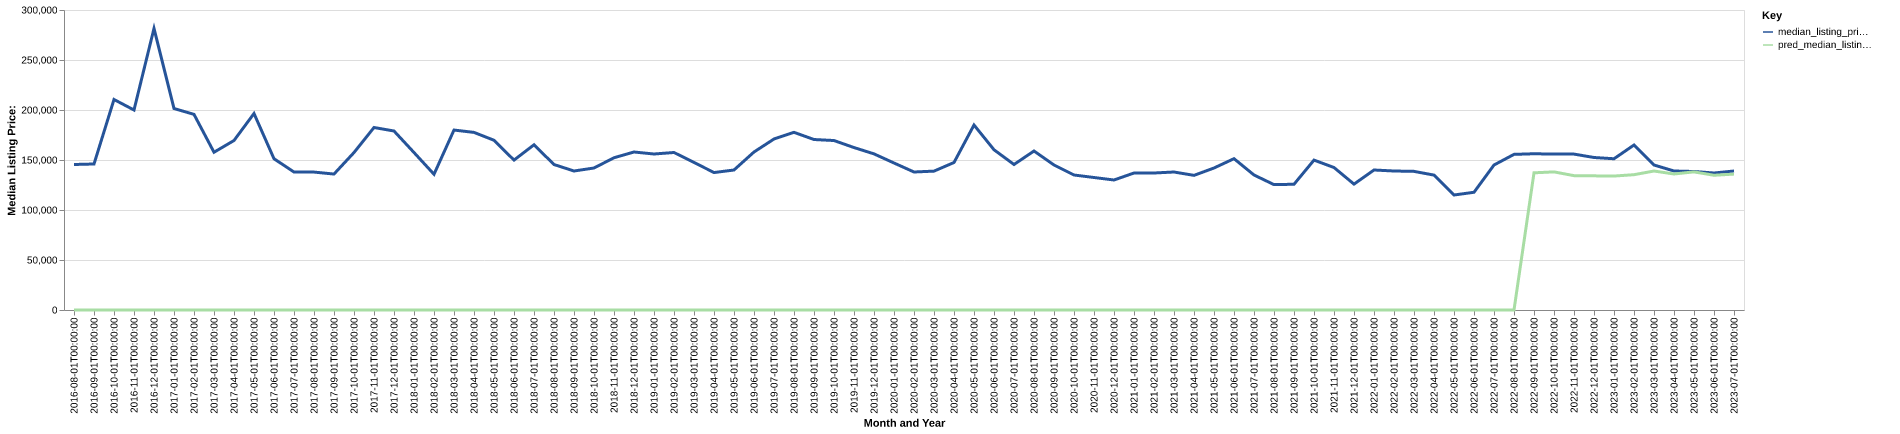

The file beside this chart, header and first rows:
date, time_idx, median_listing_price, thirty_year_interest_rate_five, month, county_name, active_listing_count, median_days_on_market, pred_median_listing_price, month_year
2016-08-01, 0, 145500, 3.73, 8, ochiltree, tx, 2.0, 6.0, 0, Aug-2016
2016-09-01, 1, 146000, 3.66, 9, ochiltree, tx, 1.0, 22.0, 0, Sep-2016
2016-10-01, 2, 210500, 3.64, 10, ochiltree, tx, 2.0, 25.0, 0, Oct-2016
2016-11-01, 3, 200000, 3.66, 11, ochiltree, tx, 3.0, 35.0, 0, Nov-2016
2016-12-01, 4, 281500, 3.48, 12, ochiltree, tx, 3.0, 45.0, 0, Dec-2016
2017-01-01, 5, 201500, 3.45, 1, ochiltree, tx, 8.0, 18.0, 0, Jan-2017
2017-02-01, 6, 195625, 3.5, 2, ochiltree, tx, 8.0, 37.0, 0, Feb-2017
2017-03-01, 7, 157750, 3.52, 3, ochiltree, tx, 8.0, 46.0, 0, Mar-2017
2017-04-01, 8, 169500, 4.03, 4, ochiltree, tx, 7.0, 72.0, 0, Apr-2017
2017-05-01, 9, 196500, 4.32, 5, ochiltree, tx, 8.0, 85.0, 0, May-2017
2017-06-01, 10, 151250, 4.2, 6, ochiltree, tx, 8.0, 62.0, 0, Jun-2017
2017-07-01, 11, 137950, 4.19, 7, ochiltree, tx, 8.0, 55.0, 0, Jul-2017
2017-08-01, 12, 137925, 4.3, 8, ochiltree, tx, 13.0, 57.0, 0, Aug-2017
2017-09-01, 13, 135950, 4.1, 9, ochiltree, tx, 14.0, 59.0, 0, Sep-2017
2017-10-01, 14, 157450, 4.05, 10, ochiltree, tx, 15.0, 78.0, 0, Oct-2017
2017-11-01, 15, 182500, 3.94, 11, ochiltree, tx, 29.0, 21.0, 0, Nov-2017
2017-12-01, 16, 179000, 4.03, 12, ochiltree, tx, 30.0, 51.0, 0, Dec-2017
2018-01-01, 17, 157475, 3.93, 1, ochiltree, tx, 30.0, 79.0, 0, Jan-2018
2018-02-01, 18, 135725, 3.83, 2, ochiltree, tx, 28.0, 99.0, 0, Feb-2018
2018-03-01, 19, 179950, 3.94, 3, ochiltree, tx, 24.0, 62.0, 0, Mar-2018
2018-04-01, 20, 177600, 3.95, 4, ochiltree, tx, 28.0, 64.0, 0, Apr-2018
2018-05-01, 21, 169750, 3.99, 5, ochiltree, tx, 27.0, 88.0, 0, May-2018
2018-06-01, 22, 149900, 4.15, 6, ochiltree, tx, 26.0, 106.0, 0, Jun-2018
2018-07-01, 23, 165200, 4.4, 7, ochiltree, tx, 31.0, 79.0, 0, Jul-2018
2018-08-01, 24, 145475, 4.46, 8, ochiltree, tx, 33.0, 51.0, 0, Aug-2018
2018-09-01, 25, 139000, 4.58, 9, ochiltree, tx, 33.0, 67.0, 0, Sep-2018
2018-10-01, 26, 142000, 4.66, 10, ochiltree, tx, 40.0, 58.0, 0, Oct-2018
2018-11-01, 27, 152250, 4.62, 11, ochiltree, tx, 36.0, 71.0, 0, Nov-2018
2018-12-01, 28, 158000, 4.54, 12, ochiltree, tx, 38.0, 86.0, 0, Dec-2018
2019-01-01, 29, 156000, 4.6, 1, ochiltree, tx, 40.0, 104.0, 0, Jan-2019
2019-02-01, 30, 157500, 4.72, 2, ochiltree, tx, 40.0, 105.0, 0, Feb-2019
2019-03-01, 31, 147571, 4.9, 3, ochiltree, tx, 34.0, 82.0, 0, Mar-2019
2019-04-01, 32, 137450, 4.94, 4, ochiltree, tx, 27.0, 75.0, 0, Apr-2019
2019-05-01, 33, 140000, 4.75, 5, ochiltree, tx, 31.0, 59.0, 0, May-2019
2019-06-01, 34, 158000, 4.51, 6, ochiltree, tx, 31.0, 67.0, 0, Jun-2019
2019-07-01, 35, 171000, 4.41, 7, ochiltree, tx, 32.0, 73.0, 0, Jul-2019
2019-08-01, 36, 177664, 4.41, 8, ochiltree, tx, 30.0, 88.0, 0, Aug-2019
2019-09-01, 37, 170484, 4.2, 9, ochiltree, tx, 26.0, 100.0, 0, Sep-2019
2019-10-01, 38, 169473, 4.14, 10, ochiltree, tx, 23.0, 108.0, 0, Oct-2019
2019-11-01, 39, 162450, 3.84, 11, ochiltree, tx, 21.0, 112.0, 0, Nov-2019
2019-12-01, 40, 156125, 3.81, 12, ochiltree, tx, 22.0, 95.0, 0, Dec-2019
2020-01-01, 41, 147000, 3.75, 1, ochiltree, tx, 22.0, 67.0, 0, Jan-2020
2020-02-01, 42, 138000, 3.73, 2, ochiltree, tx, 23.0, 63.0, 0, Feb-2020
2020-03-01, 43, 138875, 3.78, 3, ochiltree, tx, 22.0, 79.0, 0, Mar-2020
2020-04-01, 44, 147500, 3.75, 4, ochiltree, tx, 21.0, 106.0, 0, Apr-2020
2020-05-01, 45, 185000, 3.74, 5, ochiltree, tx, 21.0, 124.0, 0, May-2020
2020-06-01, 46, 160250, 3.72, 6, ochiltree, tx, 25.0, 42.0, 0, Jun-2020
2020-07-01, 47, 145500, 3.49, 7, ochiltree, tx, 24.0, 57.0, 0, Jul-2020
2020-08-01, 48, 159000, 3.65, 8, ochiltree, tx, 28.0, 72.0, 0, Aug-2020
2020-09-01, 49, 145000, 3.33, 9, ochiltree, tx, 27.0, 84.0, 0, Sep-2020
2020-10-01, 50, 135000, 3.28, 10, ochiltree, tx, 30.0, 53.0, 0, Oct-2020
2020-11-01, 51, 132500, 3.21, 11, ochiltree, tx, 29.0, 49.0, 0, Nov-2020
2020-12-01, 52, 130000, 3.07, 12, ochiltree, tx, 29.0, 69.0, 0, Dec-2020
2021-01-01, 53, 137000, 2.99, 1, ochiltree, tx, 30.0, 78.0, 0, Jan-2021
2021-02-01, 54, 137000, 2.93, 2, ochiltree, tx, 28.0, 78.0, 0, Feb-2021
2021-03-01, 55, 138000, 2.88, 3, ochiltree, tx, 26.0, 93.0, 0, Mar-2021
2021-04-01, 56, 134625, 2.84, 4, ochiltree, tx, 23.0, 127.0, 0, Apr-2021
2021-05-01, 57, 142000, 2.71, 5, ochiltree, tx, 23.0, 72.0, 0, May-2021
2021-06-01, 58, 151325, 2.79, 6, ochiltree, tx, 26.0, 55.0, 0, Jun-2021
2021-07-01, 59, 135000, 2.97, 7, ochiltree, tx, 22.0, 52.0, 0, Jul-2021
... 24 more rows
